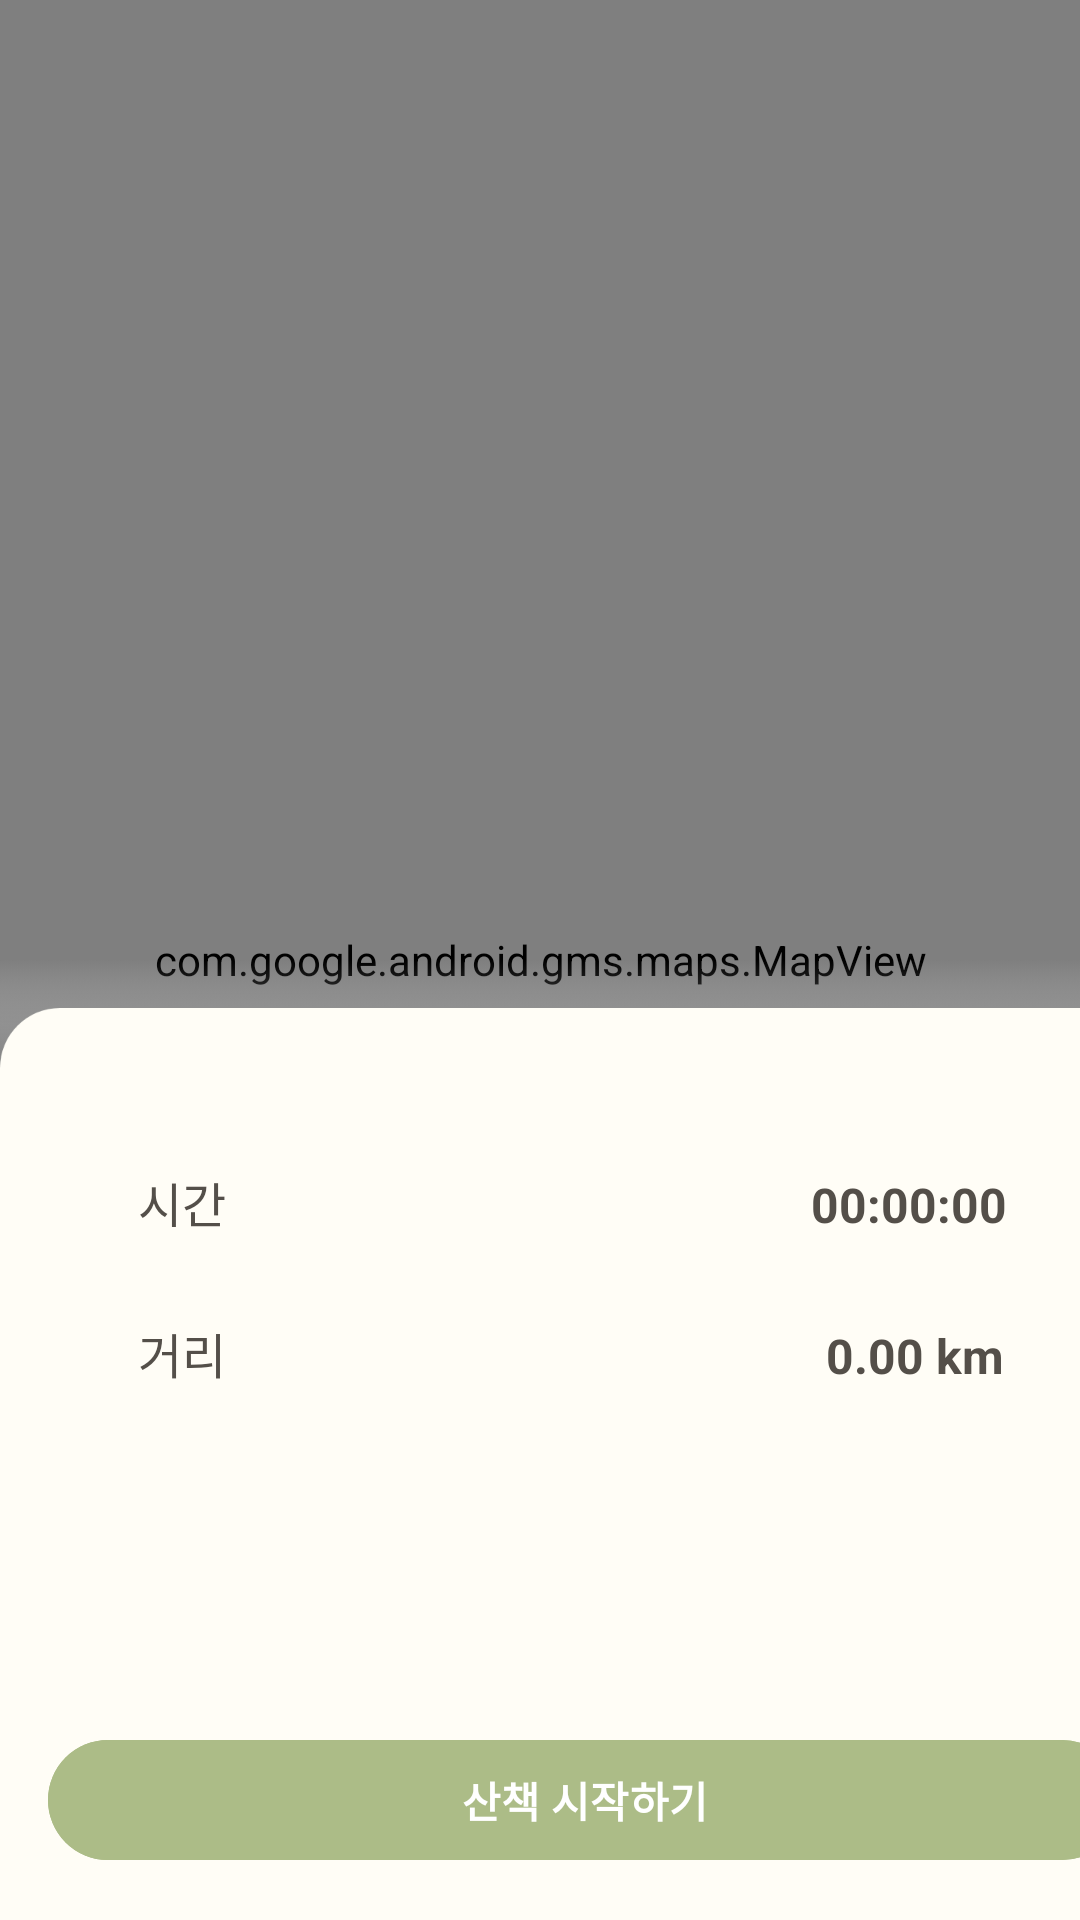

Android layout source for this screen:
<!-- AndroidManifest.xml: application theme Base.Theme.PotpyTown -->
<!-- res/layout/fragment_freewalk.xml -->
<FrameLayout xmlns:android="http://schemas.android.com/apk/res/android"
    android:layout_width="match_parent"
    android:layout_height="match_parent">

    
    <com.google.android.gms.maps.MapView
        android:id="@+id/map_view"
        android:layout_width="match_parent"
        android:layout_height="match_parent" />

    
    <View
        android:id="@+id/dark_overlay"
        android:layout_width="match_parent"
        android:layout_height="match_parent"
        android:background="#99000000"
        android:visibility="gone" />

    <ImageView
        android:layout_width="390dp"
        android:layout_height="50dp"
        android:src="@drawable/back_gradient"
        android:layout_gravity="bottom"
        android:layout_marginBottom="270dp"/>

    
    <LinearLayout
        android:layout_width="390dp"
        android:layout_height="304dp"
        android:layout_gravity="bottom"
        android:background="@drawable/walk_bottombackground"
        android:elevation="4dp"
        android:orientation="vertical"
        android:padding="16dp"
        android:visibility="visible">

        
        <LinearLayout
            android:layout_width="match_parent"
            android:layout_height="wrap_content"
            android:layout_marginLeft="30dp"
            android:layout_marginTop="37dp"
            android:orientation="horizontal">

            <TextView
                android:layout_width="wrap_content"
                android:layout_height="wrap_content"
                android:text="시간"
                android:textColor="@color/text_dark"
                android:textSize="16sp" />

            <TextView
                android:id="@+id/walk_time"
                android:layout_width="wrap_content"
                android:layout_height="wrap_content"
                android:layout_marginLeft="195dp"
                android:text="00:00:00"
                android:textColor="@color/text_dark"
                android:textSize="16sp"
                android:textStyle="bold" />
        </LinearLayout>

        
        <LinearLayout
            android:layout_width="match_parent"
            android:layout_height="wrap_content"
            android:layout_marginLeft="30dp"
            android:layout_marginTop="27dp"
            android:orientation="horizontal">

            <TextView
                android:layout_width="wrap_content"
                android:layout_height="wrap_content"
                android:text="거리"
                android:textColor="@color/text_dark"
                android:textSize="16sp" />

            <TextView
                android:id="@+id/walk_distance"
                android:layout_width="wrap_content"
                android:layout_height="wrap_content"
                android:layout_marginLeft="200dp"
                android:text="0.00 km"
                android:textColor="@color/text_dark"
                android:textSize="16sp"
                android:textStyle="bold" />
        </LinearLayout>

        
        <View
            android:layout_width="0dp"
            android:layout_height="wrap_content"
            android:layout_weight="1" />

        
        <LinearLayout
            android:layout_width="340dp"
            android:layout_height="94dp"
            android:layout_gravity="center"
            android:layout_marginTop="16dp"
            android:background="@drawable/card_background"
            android:elevation="4dp"
            android:orientation="vertical"
            android:padding="8dp"
            android:visibility="gone">

            <TextView
                android:layout_width="wrap_content"
                android:layout_height="wrap_content"
                android:text="체크포인트 10곳 방문하기"
                android:textColor="@color/text_dark"
                android:textSize="14sp"
                android:textStyle="bold" />

            <ProgressBar
                android:id="@+id/progress_bar"
                android:layout_width="match_parent"
                android:layout_height="8dp"
                android:layout_marginTop="8dp"
                android:backgroundTint="@color/brown"
                android:progress="80"
                android:progressTint="@color/green" />

            <TextView
                android:id="@+id/progress_text"
                android:layout_width="wrap_content"
                android:layout_height="wrap_content"
                android:layout_gravity="end"
                android:text="8/10"
                android:textColor="@color/text_dark"
                android:textSize="14sp" />
        </LinearLayout>

        
        <Button
            android:id="@+id/btn_start_stop_walk"
            android:layout_width="match_parent"
            android:layout_height="48dp"
            android:layout_marginTop="16dp"
            android:backgroundTint="@color/green"
            android:text="산책 시작하기"
            android:textColor="@color/white"
            android:textStyle="bold" />
    </LinearLayout>

    
    <LinearLayout
        android:id="@+id/end_walk_card"
        android:layout_width="390dp"
        android:layout_height="304dp"
        android:layout_gravity="bottom"
        android:background="@drawable/walk_bottombackground"
        android:elevation="4dp"
        android:gravity="center"
        android:orientation="vertical"
        android:padding="16dp"
        android:visibility="gone">

        <ImageView
            android:layout_width="182dp"
            android:layout_height="104dp"
            android:src="@drawable/img_question" />

        
        <TextView
            android:layout_width="wrap_content"
            android:layout_height="wrap_content"
            android:layout_gravity="center"
            android:layout_marginTop="18dp"
            android:layout_marginBottom="16dp"
            android:text="산책이 끝나셨나요?"
            android:textColor="@color/text_dark"
            android:textSize="18sp"
            android:textStyle="bold" />

        <LinearLayout
            android:layout_width="wrap_content"
            android:layout_height="wrap_content"
            android:layout_marginTop="34dp"
            android:orientation="horizontal">
            
            <Button
                android:id="@+id/continue_walk_button"
                android:layout_width="164dp"
                android:layout_height="50dp"
                android:layout_marginRight="12dp"
                android:layout_marginBottom="8dp"
                android:backgroundTint="@color/white"
                android:text="이어하기"
                android:textColor="@color/text_dark"
                android:textStyle="bold" />

            
            <Button
                android:id="@+id/finish_walk_button"
                android:layout_width="164dp"
                android:layout_height="50dp"
                android:backgroundTint="@color/green"
                android:text="끝내기"
                android:textColor="@color/white"
                android:textStyle="bold" />
        </LinearLayout>

    </LinearLayout>

</FrameLayout>
<!-- resources referenced by this layout -->
<resources>
  <color name="brown">#AFA18A</color>
  <color name="green">#ACBC87</color>
  <color name="text_dark">#544F49</color>
  <color name="white">#FFFFFFFF</color>
  <!-- drawable back_gradient: png bitmap (drawable, 10068 bytes) -->
  <!-- drawable card_background: png bitmap (drawable, 12650 bytes) -->
  <!-- drawable img_question: png bitmap (drawable, 32968 bytes) -->
  <!-- drawable walk_bottombackground: png bitmap (drawable, 39339 bytes) -->
  <style name="Base.Theme.PotpyTown" parent="Theme.Material3.DayNight.NoActionBar">
          
          <item name="android:statusBarColor">@color/ivory</item>
          <item name="android:navigationBarColor">@color/ivory</item>
          <item name="android:windowLightStatusBar">true</item>
          <item name="android:windowLightNavigationBar">true</item>
          <item name="android:navigationBarDividerColor">@color/ivory</item>
          <item name="android:selectableItemBackground">@null</item>
          <item name="android:colorControlHighlight">@android:color/transparent</item>
          
      </style>
  <color name="ivory">#F9F5EB</color>
</resources>
